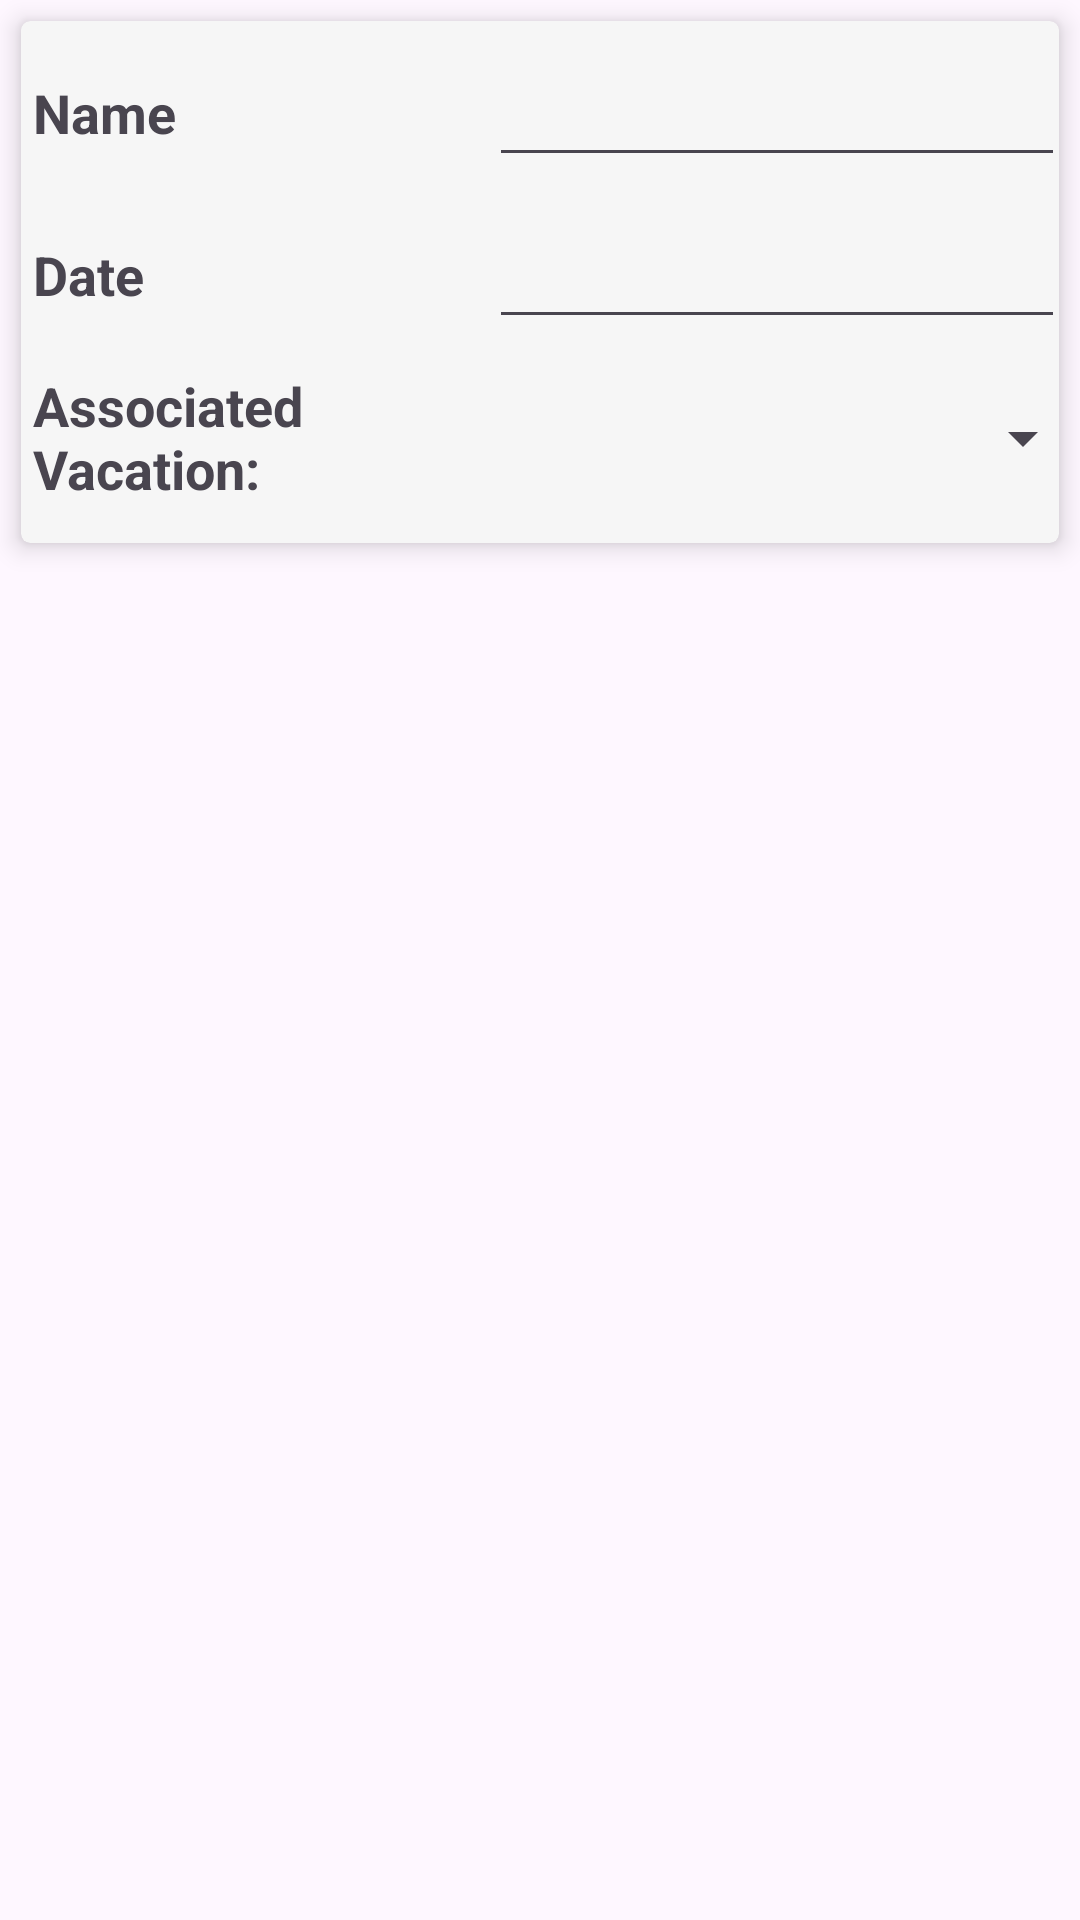

Layout XML and referenced resources for this Android screen:
<!-- AndroidManifest.xml: application theme Theme.TravelBuddy -->
<!-- res/layout/activity_excursion_details.xml -->
<?xml version="1.0" encoding="utf-8"?>
<androidx.constraintlayout.widget.ConstraintLayout xmlns:android="http://schemas.android.com/apk/res/android"
    xmlns:tools="http://schemas.android.com/tools"
    android:layout_width="match_parent"
    android:layout_height="match_parent"
    tools:context=".UI.ExcursionDetails">

    <androidx.cardview.widget.CardView xmlns:card_view="http://schemas.android.com/apk/res-auto"
        android:id="@+id/vacationDetailCard"
        android:layout_width="match_parent"
        android:layout_height="wrap_content"
        android:layout_margin="7dp"
        card_view:cardBackgroundColor="#f6f6f6"
        card_view:cardCornerRadius="3dp"
        card_view:cardElevation="5dp"
        card_view:cardUseCompatPadding="false"
        card_view:layout_constraintTop_toTopOf="parent">

        <LinearLayout
            android:layout_width="match_parent"
            android:layout_height="wrap_content"
            android:layout_margin="2dp"
            android:orientation="vertical">

            <LinearLayout
                android:layout_width="wrap_content"
                android:layout_height="wrap_content"
                android:orientation="horizontal">

                <TextView
                    android:layout_width="150dp"
                    android:layout_height="50dp"
                    android:layout_margin="2dp"
                    android:labelFor="@id/excursionName"
                    android:text="Name"
                    android:textSize="18sp"
                    android:textStyle="bold" />

                <EditText
                    android:id="@+id/excursionName"
                    android:layout_width="200dp"
                    android:layout_height="50dp"
                    android:autofillHints="Name" />
            </LinearLayout>

            <LinearLayout
                android:layout_width="match_parent"
                android:layout_height="wrap_content"
                android:orientation="horizontal"
                android:layout_marginBottom="4dp">

                <TextView
                    android:layout_width="150dp"
                    android:layout_height="50dp"
                    android:layout_margin="2dp"
                    android:labelFor="@id/excursionDate"
                    android:text="Date"
                    android:textSize="18sp"
                    android:textStyle="bold" />

                <TextView
                    android:id="@+id/excursionDate"
                    android:layout_width="200dp"
                    android:layout_height="50dp"
                    android:autofillHints="Date"
                    android:background="?attr/editTextBackground"
                    android:gravity="center_vertical"
                    android:textAppearance="?android:attr/textAppearanceMediumInverse"
                    android:textColor="?attr/editTextColor" />
            </LinearLayout>

            <LinearLayout
                android:layout_width="match_parent"
                android:layout_height="wrap_content"
                android:orientation="horizontal"
                android:layout_marginBottom="4dp">

                <TextView
                    android:layout_width="152dp"
                    android:layout_height="50dp"
                    android:layout_margin="2dp"
                    android:labelFor="@id/vacationSpinner"
                    android:text="Associated Vacation:"
                    android:textSize="18sp"
                    android:textStyle="bold"/>

                <Spinner
                    android:id="@+id/vacationSpinner"
                    android:layout_width="200dp"
                    android:layout_height="50dp" />
            </LinearLayout>
        </LinearLayout>
    </androidx.cardview.widget.CardView>
</androidx.constraintlayout.widget.ConstraintLayout>
<!-- resources referenced by this layout -->
<resources>
  <style name="Theme.TravelBuddy" parent="Base.Theme.TravelBuddy" />
  <style name="Base.Theme.TravelBuddy" parent="Theme.Material3.DayNight">
          
          
      </style>
</resources>
